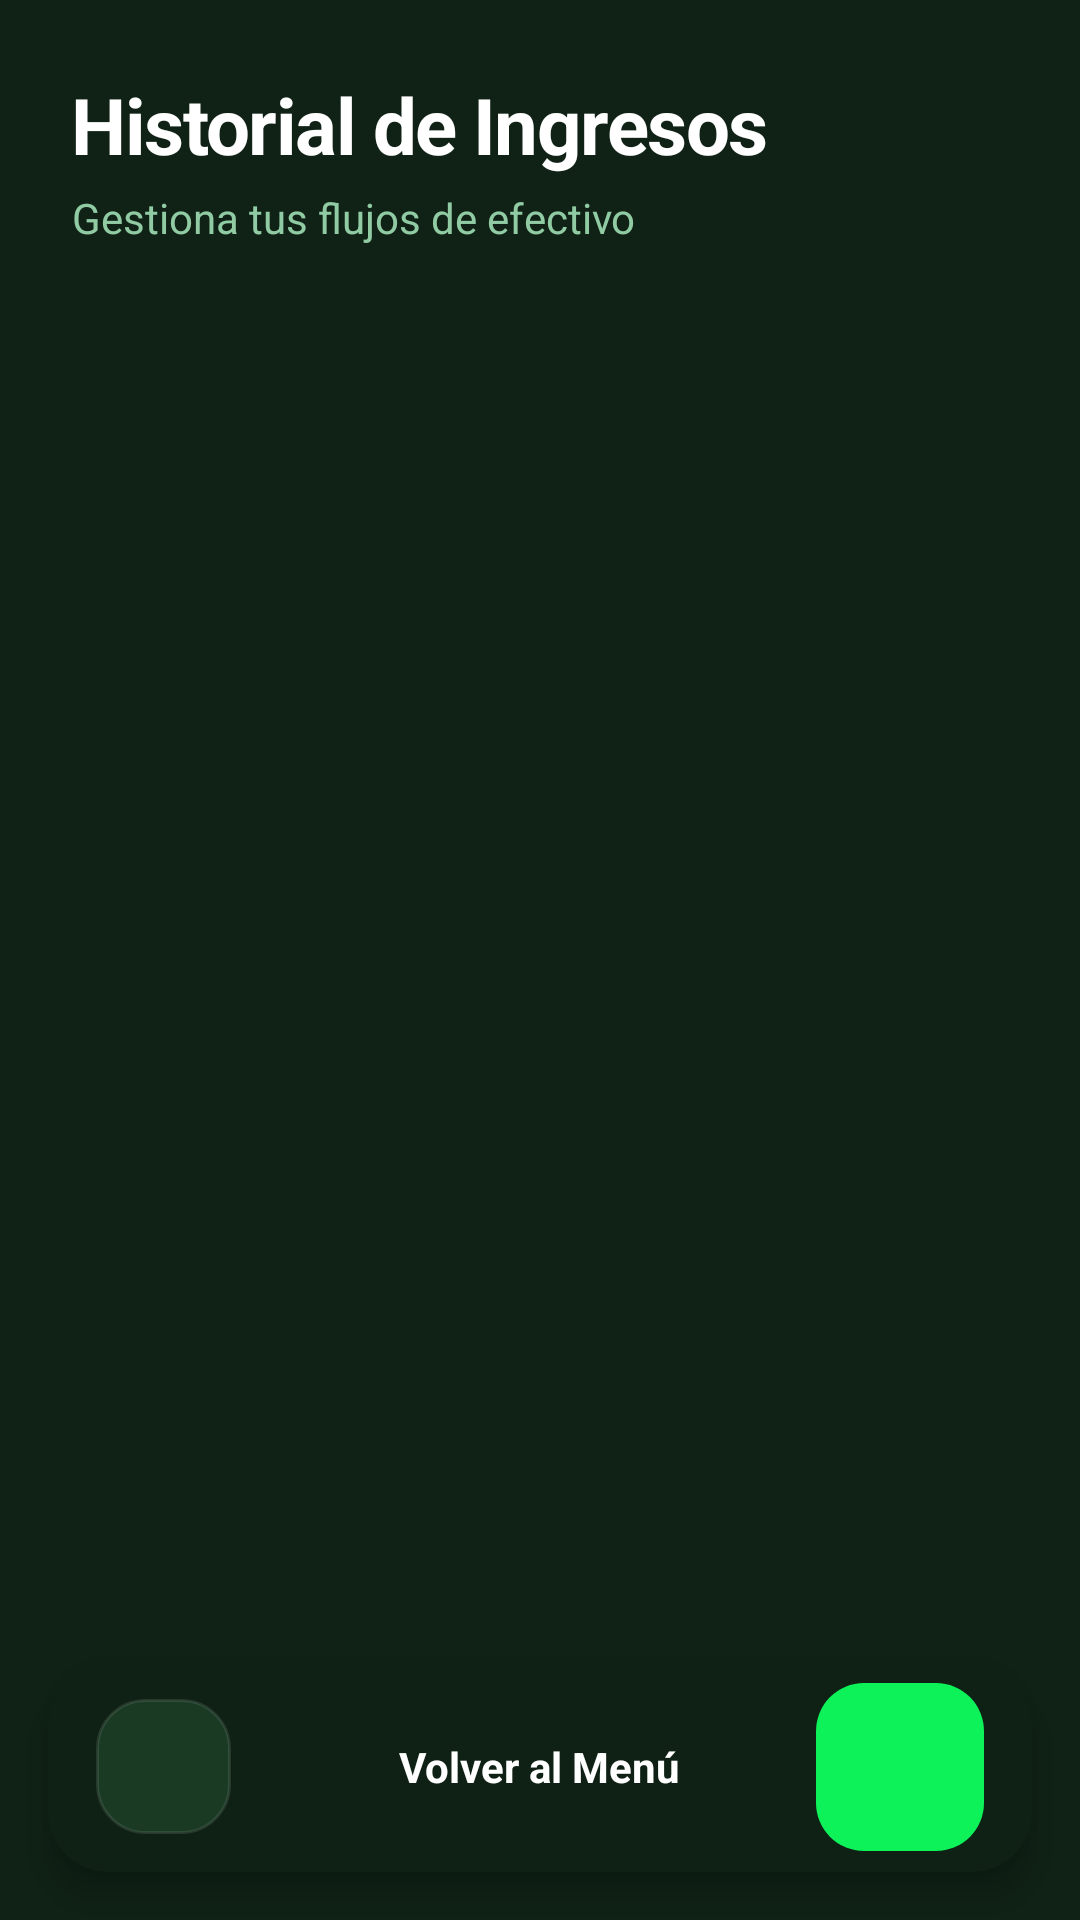

Layout XML and referenced resources for this Android screen:
<!-- AndroidManifest.xml: application theme Theme.IngresosGastosApp -->
<!-- res/layout/fragment_list.xml -->
<?xml version="1.0" encoding="utf-8"?>
<androidx.constraintlayout.widget.ConstraintLayout
    xmlns:android="http://schemas.android.com/apk/res/android"
    xmlns:app="http://schemas.android.com/apk/res-auto"
    xmlns:tools="http://schemas.android.com/tools"
    android:layout_width="match_parent"
    android:layout_height="match_parent"
    android:background="@color/stitch_background">

    
    <LinearLayout
        android:id="@+id/header_container"
        android:layout_width="0dp"
        android:layout_height="wrap_content"
        android:orientation="vertical"
        android:padding="24dp"
        app:layout_constraintTop_toTopOf="parent"
        app:layout_constraintStart_toStartOf="parent"
        app:layout_constraintEnd_toEndOf="parent">

        <TextView
            android:id="@+id/tvTituloLista"
            android:layout_width="wrap_content"
            android:layout_height="wrap_content"
            android:text="Historial de Ingresos"
            android:textSize="26sp"
            android:textStyle="bold"
            android:textColor="@color/white"
            android:letterSpacing="-0.02"/>

        <TextView
            android:id="@+id/tvSubtitleLista"
            android:layout_width="wrap_content"
            android:layout_height="wrap_content"
            android:text="Gestiona tus flujos de efectivo"
            android:textSize="14sp"
            android:textColor="@color/stitch_text_muted"
            android:layout_marginTop="4dp"/>
    </LinearLayout>

    
    <androidx.recyclerview.widget.RecyclerView
        android:id="@+id/recyclerview"
        android:layout_width="0dp"
        android:layout_height="0dp"
        android:clipToPadding="false"
        android:paddingBottom="100dp"
        android:paddingHorizontal="16dp"
        app:layout_constraintTop_toBottomOf="@id/header_container"
        app:layout_constraintBottom_toBottomOf="parent"
        app:layout_constraintStart_toStartOf="parent"
        app:layout_constraintEnd_toEndOf="parent"
        tools:listitem="@layout/custom_row"/>

    
    <androidx.cardview.widget.CardView
        android:id="@+id/bottom_bar"
        android:layout_width="0dp"
        android:layout_height="70dp"
        android:layout_margin="16dp"
        app:cardBackgroundColor="#E6102216"
        app:cardCornerRadius="20dp"
        app:cardElevation="8dp"
        app:layout_constraintBottom_toBottomOf="parent"
        app:layout_constraintStart_toStartOf="parent"
        app:layout_constraintEnd_toEndOf="parent">

        <RelativeLayout
            android:layout_width="match_parent"
            android:layout_height="match_parent"
            android:paddingHorizontal="16dp">

            <ImageButton
                android:id="@+id/btnVolverMain"
                android:layout_width="45dp"
                android:layout_height="45dp"
                android:layout_centerVertical="true"
                android:background="@drawable/bg_stitch_card"
                android:src="@drawable/ic_arrow_back"
                app:tint="@color/white" />

            <TextView
                android:layout_width="wrap_content"
                android:layout_height="wrap_content"
                android:layout_centerInParent="true"
                android:text="Volver al Menú"
                android:textColor="@color/white"
                android:textStyle="bold" />

            <com.google.android.material.floatingactionbutton.FloatingActionButton
                android:id="@+id/floatingActionButton"
                android:layout_width="wrap_content"
                android:layout_height="wrap_content"
                android:layout_alignParentEnd="true"
                android:layout_centerVertical="true"
                app:backgroundTint="@color/stitch_primary"
                app:fabSize="mini"
                app:srcCompat="@drawable/ic_add"
                app:tint="@color/stitch_background"
                app:elevation="0dp"/>
        </RelativeLayout>
    </androidx.cardview.widget.CardView>

</androidx.constraintlayout.widget.ConstraintLayout>
<!-- res/layout/custom_row.xml (included above) -->
<?xml version="1.0" encoding="utf-8"?>
<com.google.android.material.card.MaterialCardView xmlns:android="http://schemas.android.com/apk/res/android"
    xmlns:app="http://schemas.android.com/apk/res-auto"
    xmlns:tools="http://schemas.android.com/tools"
    android:layout_width="match_parent"
    android:layout_height="wrap_content"
    android:layout_marginHorizontal="12dp"
    android:layout_marginVertical="6dp"
    app:cardCornerRadius="14dp"
    app:cardElevation="5dp"
    app:strokeColor="#FFE0E0E0"
    app:strokeWidth="1dp"
    android:backgroundTint="@android:color/white">

    <LinearLayout
        android:layout_width="match_parent"
        android:layout_height="wrap_content"
        android:orientation="vertical"
        android:padding="16dp">

        <LinearLayout
            android:layout_width="match_parent"
            android:layout_height="wrap_content"
            android:orientation="horizontal"
            android:gravity="center_vertical">

            <TextView
                android:id="@+id/id_txt"
                android:layout_width="0dp"
                android:layout_height="wrap_content"
                android:layout_weight="1"
                android:text="ID"
                android:textStyle="bold"
                android:textSize="12sp"
                android:textColor="#FF6C757D"/>

            <TextView
                android:id="@+id/fecha_txt"
                android:layout_width="wrap_content"
                android:layout_height="wrap_content"
                android:text="Fecha"
                android:textSize="12sp"
                android:textColor="#FF6C757D"/>

        </LinearLayout>

        <TextView
            android:id="@+id/descripcion_txt"
            android:layout_width="match_parent"
            android:layout_height="wrap_content"
            android:layout_marginTop="8dp"
            android:text="Descripción"
            android:textSize="16sp"
            android:textStyle="bold"
            android:textColor="#FF212529"/>

        <TextView
            android:id="@+id/categoria_txt"
            android:layout_width="match_parent"
            android:layout_height="wrap_content"
            android:layout_marginTop="4dp"
            android:text="Categoría"
            android:textSize="14sp"
            android:textColor="#FF6C757D"/>

        <LinearLayout
            android:layout_width="match_parent"
            android:layout_height="wrap_content"
            android:orientation="horizontal"
            android:layout_marginTop="12dp"
            android:gravity="center_vertical">

            <TextView
                android:id="@+id/monto_txt"
                android:layout_width="0dp"
                android:layout_height="wrap_content"
                android:layout_weight="1"
                android:text="Monto"
                android:textStyle="bold"
                android:textSize="18sp"
                android:textColor="#FF198754"/>

            <com.google.android.material.button.MaterialButton
                android:id="@+id/btnEditarIngreso"
                android:layout_width="36dp"
                android:layout_height="36dp"
                android:insetTop="0dp"
                android:insetBottom="0dp"
                android:padding="0dp"
                android:text="✏"
                android:textSize="16sp"
                app:cornerRadius="8dp"
                app:backgroundTint="#FF007BFF"
                android:layout_marginEnd="8dp"
                style="@style/Widget.MaterialComponents.Button"/>

            <com.google.android.material.button.MaterialButton
                android:id="@+id/btnEliminarIngreso"
                android:layout_width="36dp"
                android:layout_height="36dp"
                android:insetTop="0dp"
                android:insetBottom="0dp"
                android:padding="0dp"
                android:text="🗑"
                android:textSize="16sp"
                app:cornerRadius="8dp"
                app:backgroundTint="#FFDC3545"
                style="@style/Widget.MaterialComponents.Button"/>

        </LinearLayout>

    </LinearLayout>

</com.google.android.material.card.MaterialCardView>
<!-- resources referenced by this layout -->
<resources>
  <color name="stitch_background">#102216</color>
  <color name="stitch_primary">#0df259</color>
  <color name="stitch_text_muted">#90cba4</color>
  <color name="white">#FFFFFFFF</color>
  <!-- drawable bg_stitch_card (drawable) -->
  <?xml version="1.0" encoding="utf-8"?>
  <shape xmlns:android="http://schemas.android.com/apk/res/android">
      <solid android:color="#1A3A24" />
      <corners android:radius="16dp" />
      <stroke android:width="1dp" android:color="#1AFFFFFF" />
  </shape>
  <style name="Theme.IngresosGastosApp" parent="Base.Theme.IngresosGastosApp" />
  <style name="Base.Theme.IngresosGastosApp" parent="Theme.Material3.DayNight.NoActionBar">
          <item name="colorPrimary">@color/green_accent</item>
          <item name="colorPrimaryContainer">@color/bg_dark_card</item>
          <item name="colorOnPrimary">@color/white</item>
          <item name="android:statusBarColor">@color/stitch_background</item>
          <item name="android:navigationBarColor">@color/stitch_background</item>
          <item name="android:windowBackground">@color/stitch_background</item>
          <item name="android:windowLightStatusBar">false</item>
          <item name="shapeAppearanceOverlay">@style/CircleImage</item>
      </style>
  <color name="green_accent">#22C55E</color>
  <color name="bg_dark_card">#1A2E19</color>
  <style name="CircleImage">
          <item name="cornerSize">50%</item>
      </style>
</resources>
